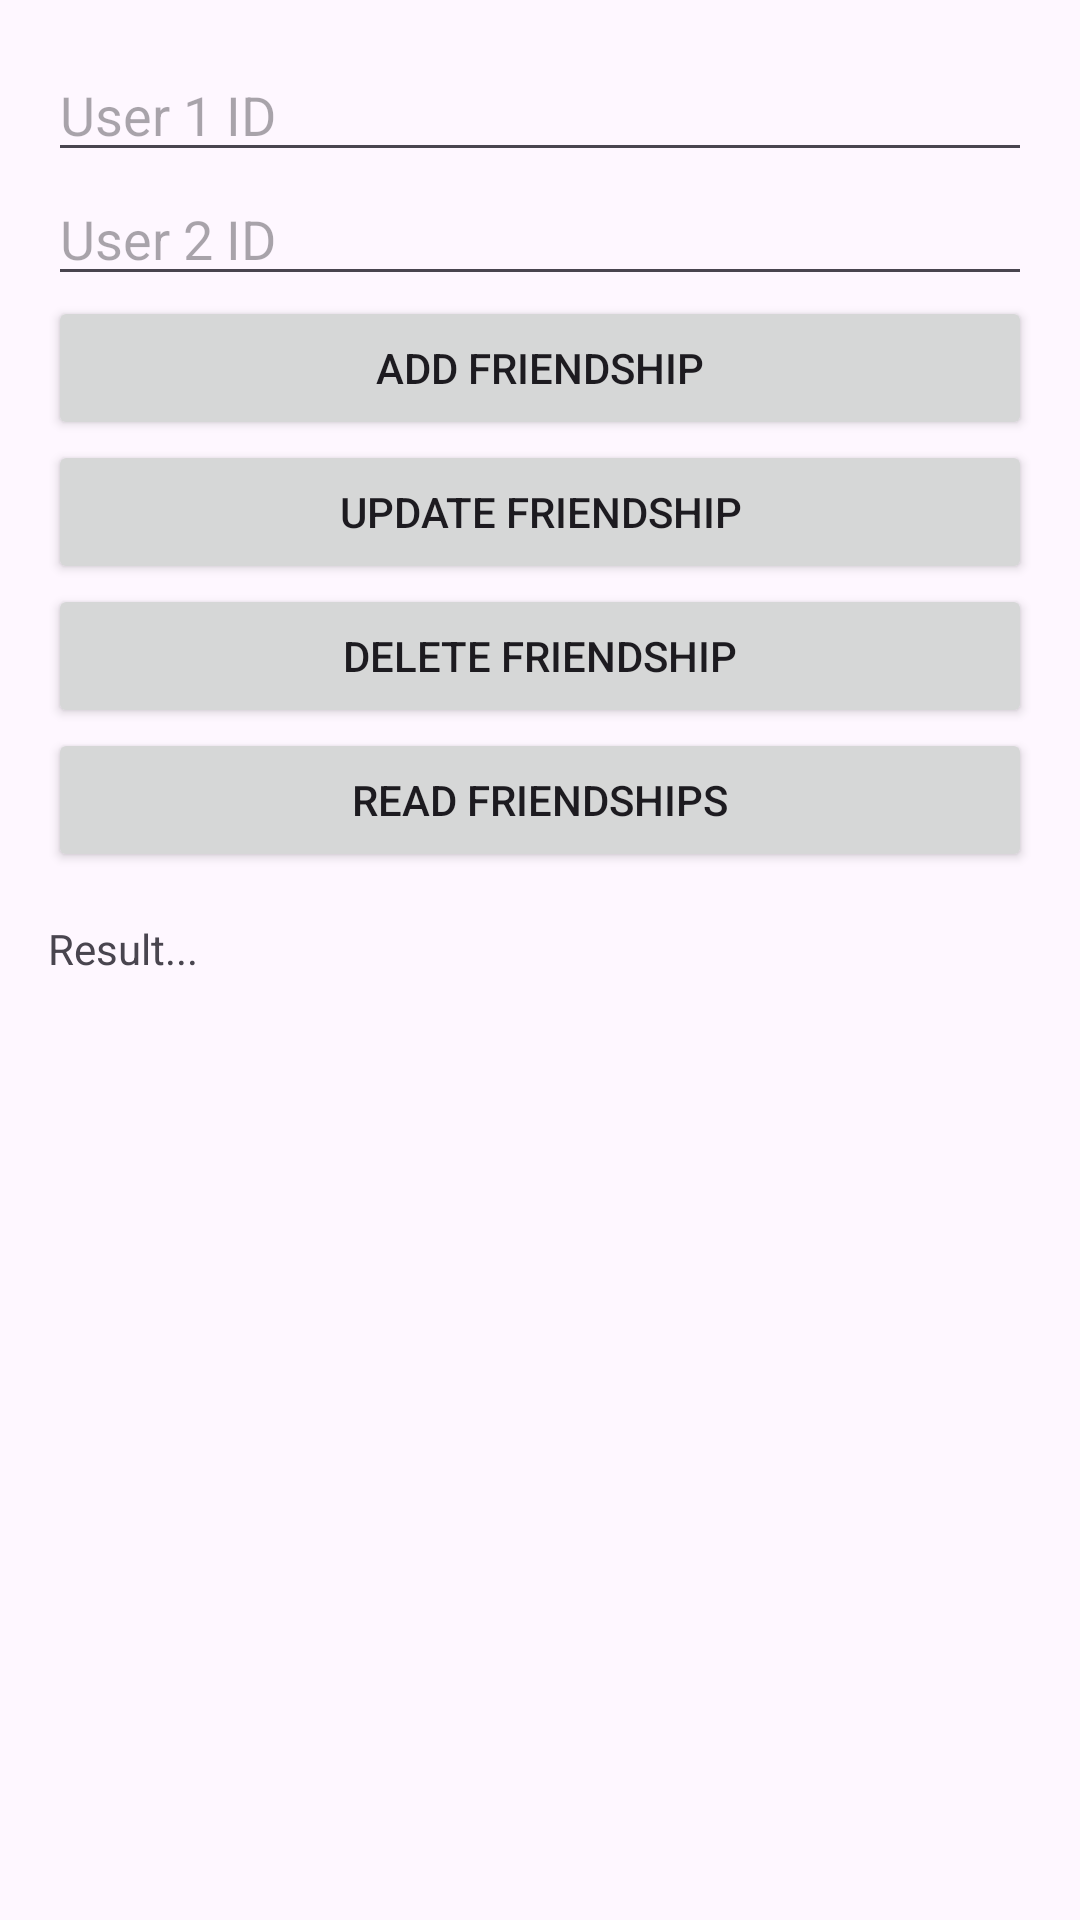

Android layout source for this screen:
<!-- AndroidManifest.xml: application theme Theme.MemeStorage -->
<!-- res/layout/fragment_user_friendship.xml -->
<?xml version="1.0" encoding="utf-8"?>
<LinearLayout
    xmlns:android="http://schemas.android.com/apk/res/android"
    android:id="@+id/rootLayout"
    android:layout_width="match_parent"
    android:layout_height="match_parent"
    android:orientation="vertical"
    android:padding="16dp">

    <EditText
        android:id="@+id/edtUser1Id"
        android:layout_width="match_parent"
        android:layout_height="wrap_content"
        android:hint="User 1 ID" />

    <EditText
        android:id="@+id/edtUser2Id"
        android:layout_width="match_parent"
        android:layout_height="wrap_content"
        android:hint="User 2 ID" />

    <Button
        android:id="@+id/btnAdd"
        android:layout_width="match_parent"
        android:layout_height="wrap_content"
        android:text="Add Friendship" />

    <Button
        android:id="@+id/btnUpdate"
        android:layout_width="match_parent"
        android:layout_height="wrap_content"
        android:text="Update Friendship" />

    <Button
        android:id="@+id/btnDelete"
        android:layout_width="match_parent"
        android:layout_height="wrap_content"
        android:text="Delete Friendship" />

    <Button
        android:id="@+id/btnRead"
        android:layout_width="match_parent"
        android:layout_height="wrap_content"
        android:text="Read Friendships" />

    <TextView
        android:id="@+id/tvResult"
        android:layout_width="match_parent"
        android:layout_height="wrap_content"
        android:text="Result..."
        android:paddingTop="16dp" />

</LinearLayout>
<!-- resources referenced by this layout -->
<resources>
  <style name="Theme.MemeStorage" parent="Base.Theme.MemeStorage">
  
      </style>
  <style name="Base.Theme.MemeStorage" parent="Theme.Material3.DayNight.NoActionBar">
          
          <item name="colorPrimary">#2E2E2E</item> 
          <item name="colorPrimaryDark">#1C1C1C</item> 
          <item name="colorAccent">#728FCE</item> 
  
          
      </style>
</resources>
